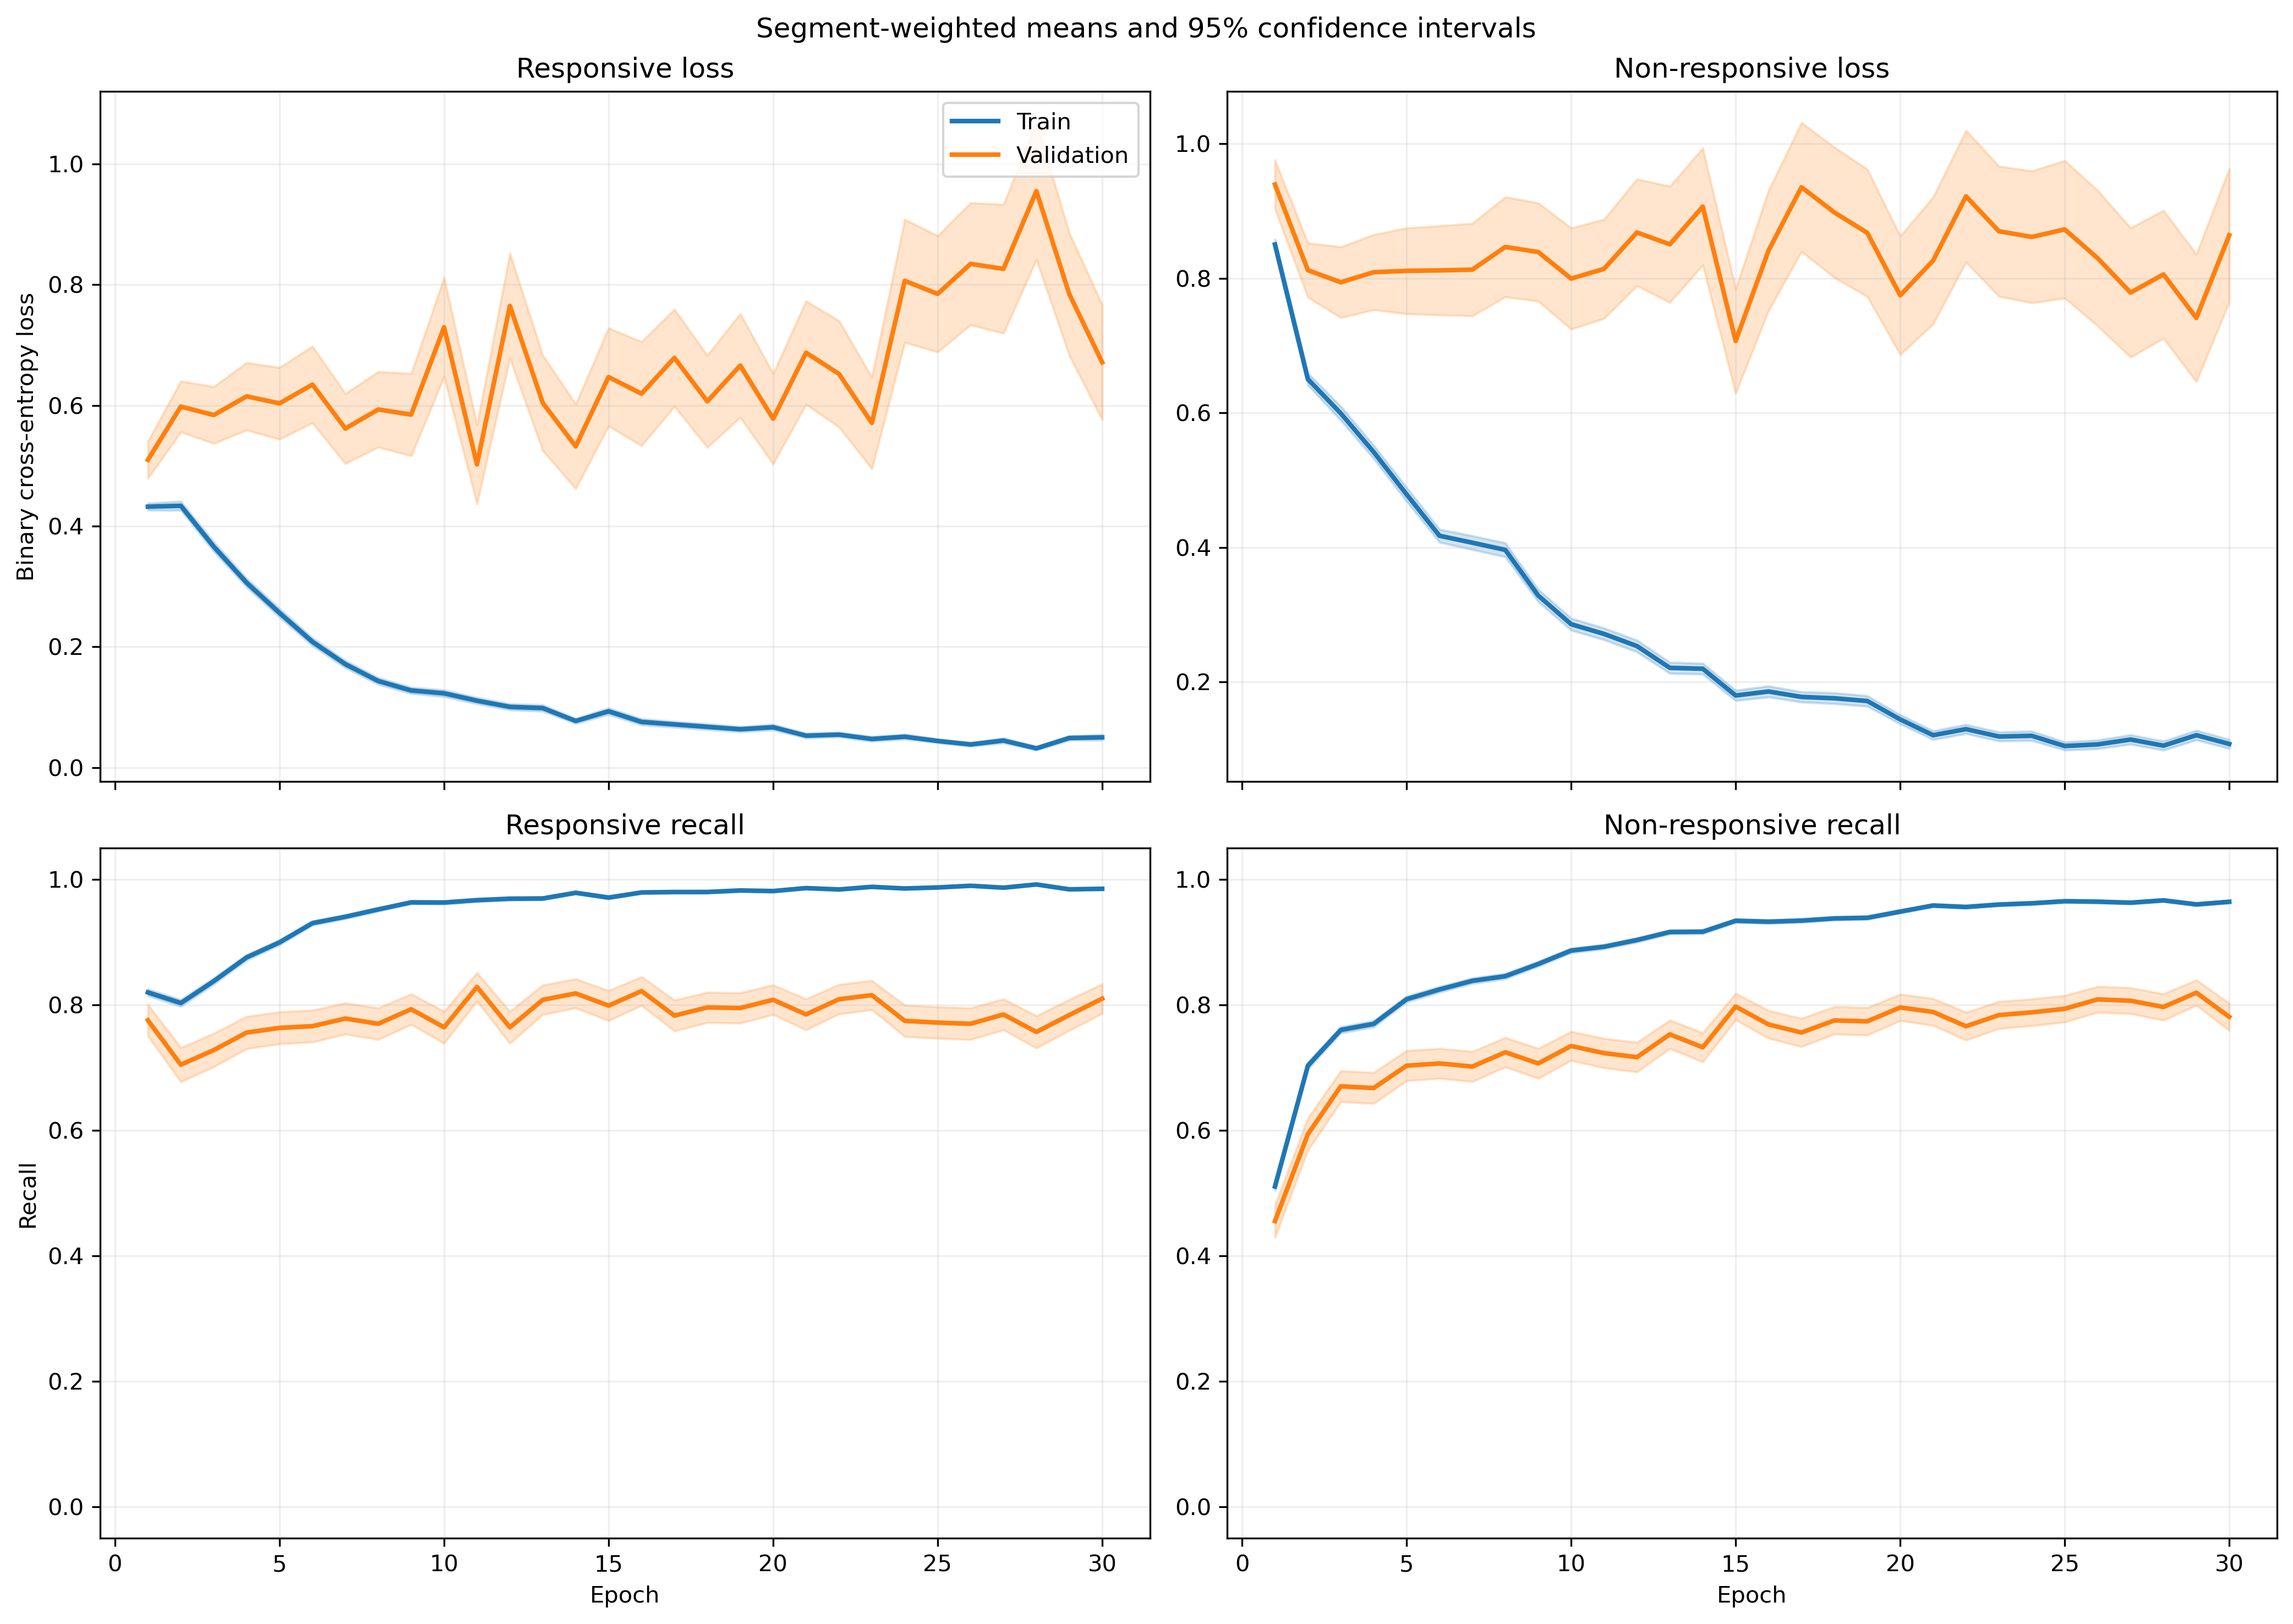

The data file committed next to this chart (first rows):
fold, epoch, split, r_loss, r_loss_count, r_loss_sum, r_loss_sum_sq, r_recall, r_recall_count, r_recall_sum, r_recall_sum_sq, nr_loss, nr_loss_count, nr_loss_sum, nr_loss_sum_sq, nr_recall, nr_recall_count, nr_recall_sum, nr_recall_sum_sq
1, 1, train, 0.4491, 1063, 477.4, 392.3, 0.8053, 1063, 856.0, 856.0, 0.814, 1401, 1140, 1472, 0.5353, 1401, 750.0, 750.0
1, 1, validation, 0.1544, 10, 1.544, 0.3324, 1.0, 10, 10.0, 10.0, , 0, 0.0, 0.0, , 0, 0.0, 0.0
1, 2, train, 0.4596, 1063, 488.5, 746.9, 0.7977, 1063, 848.0, 848.0, 0.6131, 1401, 858.9, 1576, 0.7416, 1401, 1039, 1039
1, 2, validation, 0.0732, 10, 0.732, 0.06816, 1.0, 10, 10.0, 10.0, , 0, 0.0, 0.0, , 0, 0.0, 0.0
1, 3, train, 0.2598, 1063, 276.1, 333.9, 0.904, 1063, 961.0, 961.0, 0.719, 1401, 1007, 1964, 0.6845, 1401, 959.0, 959.0
1, 3, validation, 0.06622, 10, 0.6622, 0.07565, 1.0, 10, 10.0, 10.0, , 0, 0.0, 0.0, , 0, 0.0, 0.0
1, 4, train, 0.263, 1063, 279.6, 292, 0.8965, 1063, 953.0, 953.0, 0.5672, 1401, 794.6, 1340, 0.7309, 1401, 1024, 1024
1, 4, validation, 0.1515, 10, 1.515, 0.8022, 0.9, 10, 9.0, 9.0, , 0, 0.0, 0.0, , 0, 0.0, 0.0
1, 5, train, 0.2288, 1063, 243.2, 334.7, 0.9172, 1063, 975.0, 975.0, 0.4075, 1401, 571, 1159, 0.8323, 1401, 1166, 1166
1, 5, validation, 0.04144, 10, 0.4144, 0.03599, 1.0, 10, 10.0, 10.0, , 0, 0.0, 0.0, , 0, 0.0, 0.0
1, 6, train, 0.1835, 1063, 195.1, 220.2, 0.9483, 1063, 1008, 1008, 0.3571, 1401, 500.3, 947.8, 0.8358, 1401, 1171, 1171
1, 6, validation, 0.08457, 10, 0.8457, 0.1477, 1.0, 10, 10.0, 10.0, , 0, 0.0, 0.0, , 0, 0.0, 0.0
1, 7, train, 0.2854, 1063, 303.4, 531, 0.8871, 1063, 943.0, 943.0, 0.2758, 1401, 386.3, 793.7, 0.8851, 1401, 1240, 1240
1, 7, validation, 0.05915, 10, 0.5915, 0.1298, 1.0, 10, 10.0, 10.0, , 0, 0.0, 0.0, , 0, 0.0, 0.0
1, 8, train, 0.09366, 1063, 99.56, 174.4, 0.9802, 1063, 1042, 1042, 0.3618, 1401, 506.8, 1177, 0.848, 1401, 1188, 1188
1, 8, validation, 0.008829, 10, 0.08829, 0.0008852, 1.0, 10, 10.0, 10.0, , 0, 0.0, 0.0, , 0, 0.0, 0.0
1, 9, train, 0.1004, 1063, 106.8, 139.2, 0.9737, 1063, 1035, 1035, 0.3504, 1401, 490.9, 1116, 0.8522, 1401, 1194, 1194
1, 9, validation, 0.0274, 10, 0.274, 0.0202, 1.0, 10, 10.0, 10.0, , 0, 0.0, 0.0, , 0, 0.0, 0.0
1, 10, train, 0.07184, 1063, 76.37, 93.61, 0.9784, 1063, 1040, 1040, 0.3429, 1401, 480.4, 1237, 0.8701, 1401, 1219, 1219
1, 10, validation, 0.01145, 10, 0.1145, 0.002823, 1.0, 10, 10.0, 10.0, , 0, 0.0, 0.0, , 0, 0.0, 0.0
1, 11, train, 0.1144, 1063, 121.6, 138.9, 0.9708, 1063, 1032, 1032, 0.2067, 1401, 289.6, 580.4, 0.9122, 1401, 1278, 1278
1, 11, validation, 0.02152, 10, 0.2152, 0.009771, 1.0, 10, 10.0, 10.0, , 0, 0.0, 0.0, , 0, 0.0, 0.0
1, 12, train, 0.06318, 1063, 67.16, 142.8, 0.9859, 1063, 1048, 1048, 0.3157, 1401, 442.3, 1372, 0.8915, 1401, 1249, 1249
1, 12, validation, 0.004181, 10, 0.04181, 0.0002306, 1.0, 10, 10.0, 10.0, , 0, 0.0, 0.0, , 0, 0.0, 0.0
1, 13, train, 0.1189, 1063, 126.4, 203.6, 0.9577, 1063, 1018, 1018, 0.3019, 1401, 423, 1196, 0.8915, 1401, 1249, 1249
1, 13, validation, 0.02787, 10, 0.2787, 0.04227, 1.0, 10, 10.0, 10.0, , 0, 0.0, 0.0, , 0, 0.0, 0.0
1, 14, train, 0.04309, 1063, 45.81, 39.91, 0.9887, 1063, 1051, 1051, 0.3336, 1401, 467.4, 1199, 0.8751, 1401, 1226, 1226
1, 14, validation, 0.004355, 10, 0.04355, 0.0002772, 1.0, 10, 10.0, 10.0, , 0, 0.0, 0.0, , 0, 0.0, 0.0
1, 15, train, 0.1172, 1063, 124.6, 220.8, 0.9605, 1063, 1021, 1021, 0.1092, 1401, 153, 358.2, 0.9607, 1401, 1346, 1346
1, 15, validation, 0.004, 10, 0.04, 0.0002038, 1.0, 10, 10.0, 10.0, , 0, 0.0, 0.0, , 0, 0.0, 0.0
1, 16, train, 0.1356, 1063, 144.2, 360.5, 0.9595, 1063, 1020, 1020, 0.1036, 1401, 145.2, 375.1, 0.9607, 1401, 1346, 1346
1, 16, validation, 0.004963, 10, 0.04963, 0.0003837, 1.0, 10, 10.0, 10.0, , 0, 0.0, 0.0, , 0, 0.0, 0.0
1, 17, train, 0.07864, 1063, 83.6, 187.9, 0.9765, 1063, 1038, 1038, 0.1548, 1401, 216.9, 585, 0.9479, 1401, 1328, 1328
1, 17, validation, 0.002622, 10, 0.02622, 8.66623365709529e-05, 1.0, 10, 10.0, 10.0, , 0, 0.0, 0.0, , 0, 0.0, 0.0
1, 18, train, 0.07976, 1063, 84.79, 132.6, 0.9765, 1063, 1038, 1038, 0.124, 1401, 173.7, 435.9, 0.9557, 1401, 1339, 1339
1, 18, validation, 0.008679, 10, 0.08679, 0.001152, 1.0, 10, 10.0, 10.0, , 0, 0.0, 0.0, , 0, 0.0, 0.0
1, 19, train, 0.07582, 1063, 80.6, 120, 0.9765, 1063, 1038, 1038, 0.1158, 1401, 162.3, 347, 0.9529, 1401, 1335, 1335
1, 19, validation, 0.005096, 10, 0.05096, 0.0004736, 1.0, 10, 10.0, 10.0, , 0, 0.0, 0.0, , 0, 0.0, 0.0
1, 20, train, 0.03904, 1063, 41.5, 97.4, 0.9906, 1063, 1053, 1053, 0.1304, 1401, 182.7, 492.8, 0.9536, 1401, 1336, 1336
1, 20, validation, 0.002594, 10, 0.02594, 7.437559906975366e-05, 1.0, 10, 10.0, 10.0, , 0, 0.0, 0.0, , 0, 0.0, 0.0
1, 21, train, 0.0423, 1063, 44.96, 55.16, 0.9868, 1063, 1049, 1049, 0.0818, 1401, 114.6, 335.3, 0.9736, 1401, 1364, 1364
1, 21, validation, 0.002246, 10, 0.02246, 6.509465674753301e-05, 1.0, 10, 10.0, 10.0, , 0, 0.0, 0.0, , 0, 0.0, 0.0
1, 22, train, 0.06595, 1063, 70.1, 85.95, 0.9793, 1063, 1041, 1041, 0.07672, 1401, 107.5, 295, 0.9764, 1401, 1368, 1368
1, 22, validation, 0.009446, 10, 0.09446, 0.003027, 1.0, 10, 10.0, 10.0, , 0, 0.0, 0.0, , 0, 0.0, 0.0
1, 23, train, 0.1703, 1063, 181.1, 649, 0.9539, 1063, 1014, 1014, 0.1781, 1401, 249.5, 847.8, 0.9408, 1401, 1318, 1318
1, 23, validation, 0.001057, 10, 0.01057, 1.3724641803491977e-05, 1.0, 10, 10.0, 10.0, , 0, 0.0, 0.0, , 0, 0.0, 0.0
1, 24, train, 0.05593, 1063, 59.45, 96.65, 0.9831, 1063, 1045, 1045, 0.06784, 1401, 95.04, 272.7, 0.9793, 1401, 1372, 1372
1, 24, validation, 0.001938, 10, 0.01938, 5.881125525775133e-05, 1.0, 10, 10.0, 10.0, , 0, 0.0, 0.0, , 0, 0.0, 0.0
1, 25, train, 0.04365, 1063, 46.4, 29.56, 0.9878, 1063, 1050, 1050, 0.1141, 1401, 159.9, 297.2, 0.96, 1401, 1345, 1345
1, 25, validation, 0.0142, 10, 0.142, 0.003109, 1.0, 10, 10.0, 10.0, , 0, 0.0, 0.0, , 0, 0.0, 0.0
1, 26, train, 0.04098, 1063, 43.57, 51.24, 0.9887, 1063, 1051, 1051, 0.05736, 1401, 80.37, 224.9, 0.9814, 1401, 1375, 1375
1, 26, validation, 0.00989, 10, 0.0989, 0.003199, 1.0, 10, 10.0, 10.0, , 0, 0.0, 0.0, , 0, 0.0, 0.0
1, 27, train, 0.01257, 1063, 13.37, 10.45, 0.9962, 1063, 1059, 1059, 0.121, 1401, 169.5, 573.4, 0.9622, 1401, 1348, 1348
1, 27, validation, 0.0006474, 10, 0.006474, 5.126666337673669e-06, 1.0, 10, 10.0, 10.0, , 0, 0.0, 0.0, , 0, 0.0, 0.0
1, 28, train, 0.02648, 1063, 28.15, 22.19, 0.9962, 1063, 1059, 1059, 0.123, 1401, 172.3, 355.2, 0.9543, 1401, 1337, 1337
1, 28, validation, 0.004519, 10, 0.04519, 0.0007252, 1.0, 10, 10.0, 10.0, , 0, 0.0, 0.0, , 0, 0.0, 0.0
1, 29, train, 0.02803, 1063, 29.8, 33.4, 0.9934, 1063, 1056, 1056, 0.06394, 1401, 89.59, 200.4, 0.9757, 1401, 1367, 1367
1, 29, validation, 0.002285, 10, 0.02285, 6.918177405168535e-05, 1.0, 10, 10.0, 10.0, , 0, 0.0, 0.0, , 0, 0.0, 0.0
1, 30, train, 0.0552, 1063, 58.68, 149.7, 0.984, 1063, 1046, 1046, 0.05956, 1401, 83.44, 302.8, 0.9836, 1401, 1378, 1378
1, 30, validation, 0.0009178, 10, 0.009178, 1.6172724826901685e-05, 1.0, 10, 10.0, 10.0, , 0, 0.0, 0.0, , 0, 0.0, 0.0
... 1,140 more rows
